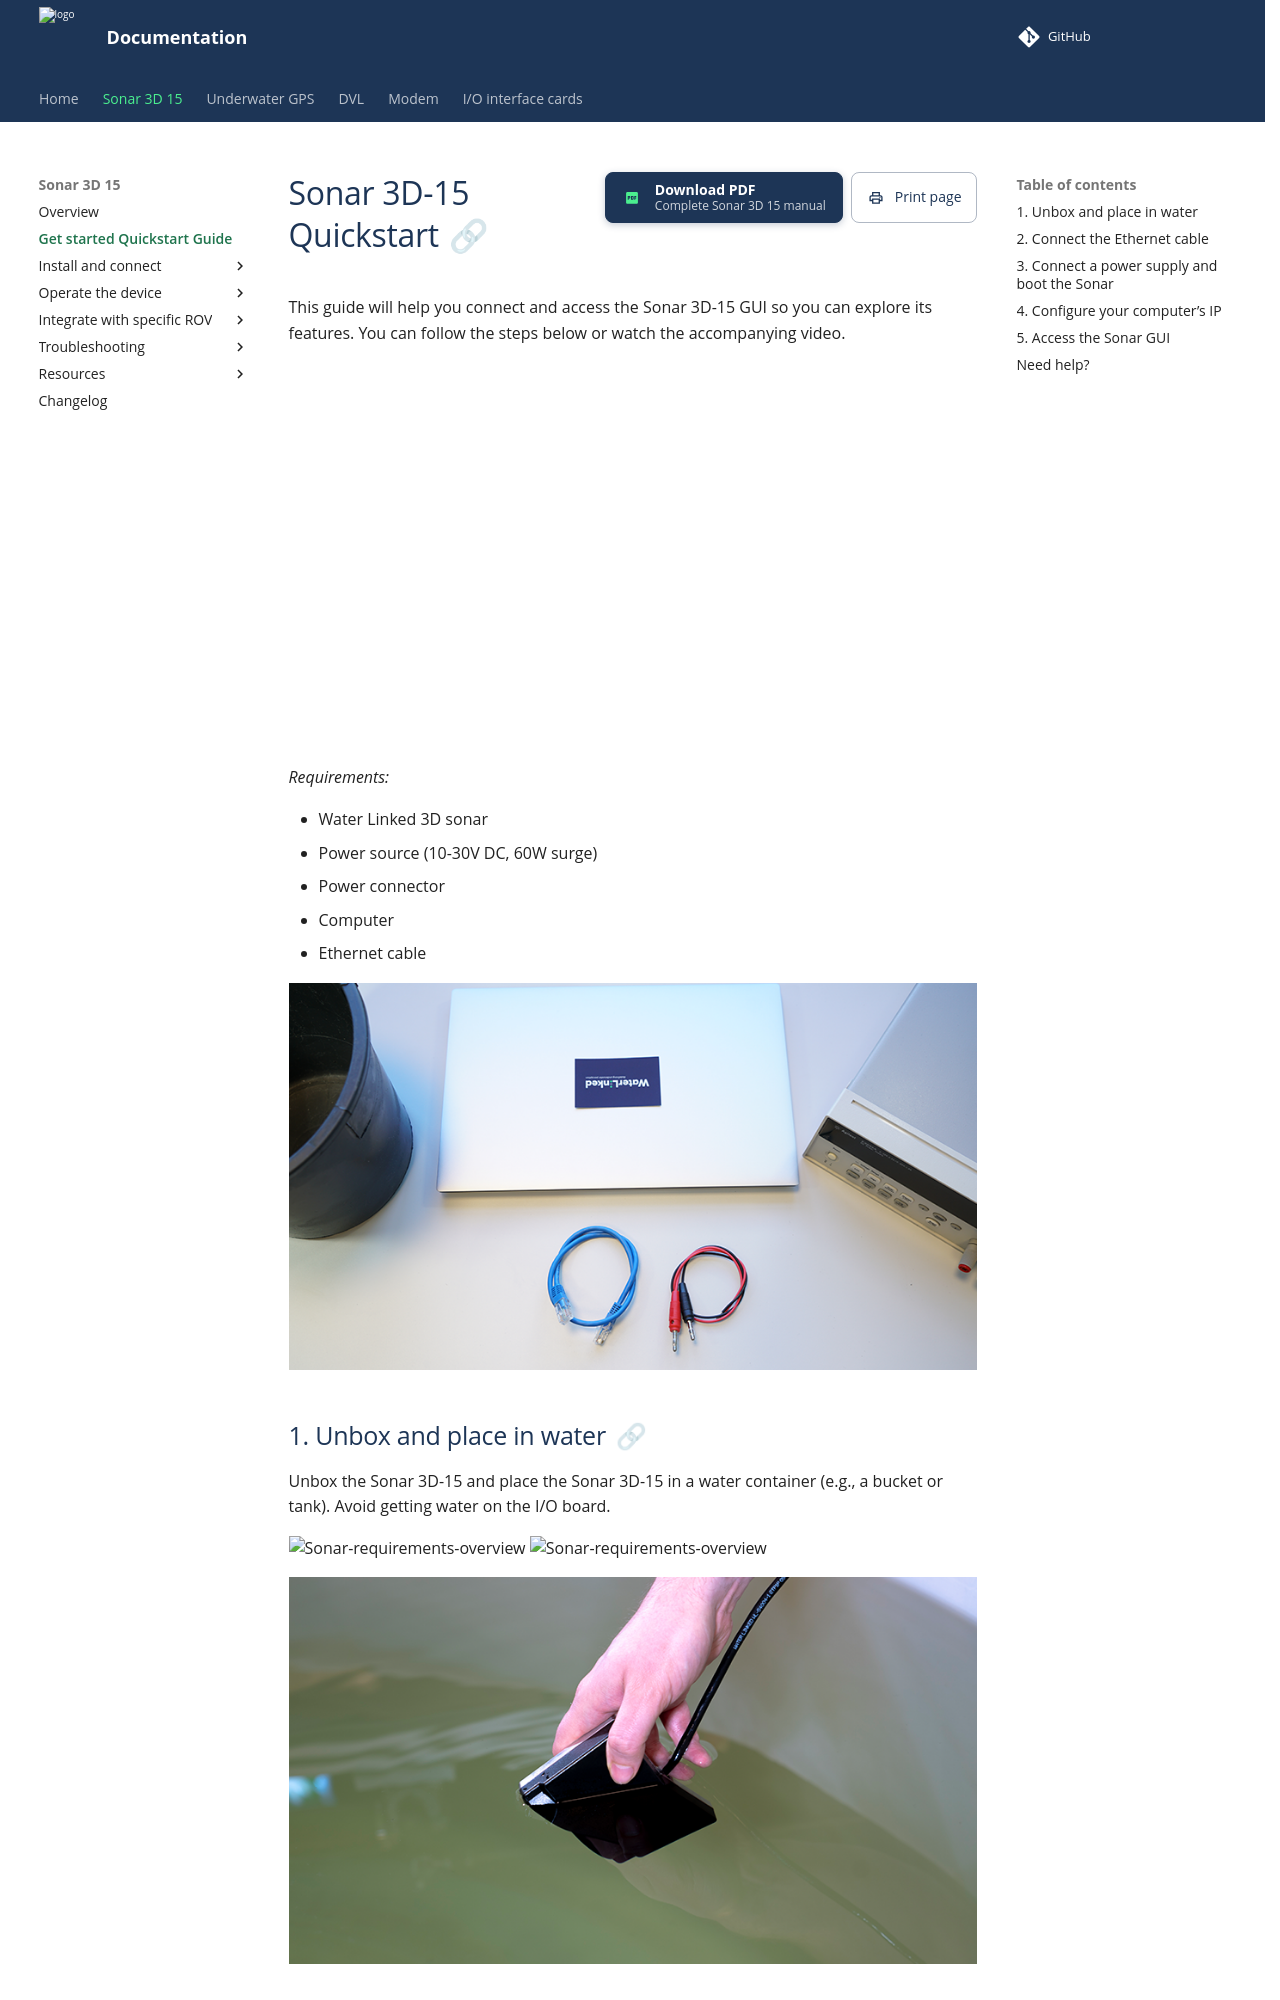

repository: waterlinked/docs · page: sonar-3d/sonar-3d-15-quickstart/index.html · generator: mkdocs

# Sonar 3D-15 Quickstart

This guide will help you connect and access the Sonar 3D-15 GUI so you can explore its features. You can follow the steps below or watch the accompanying video.

<div class="responsive-video">
  <iframe
    src="https://www.youtube.com/embed/IxMZxHuacdQ?si=6m16D2UlgL0NQ6lD"
    title="YouTube video player"
    frameborder="0"
    allow="accelerometer; autoplay; clipboard-write; encrypted-media; gyroscope; picture-in-picture; web-share"
    referrerpolicy="strict-origin-when-cross-origin"
    allowfullscreen>
  </iframe>
</div>

_Requirements:_

- Water Linked 3D sonar
- Power source (10-30V DC, 60W surge)
- Power connector
- Computer
- Ethernet cable

![Sonar-unboxing-1](../img/Sonar-3D-15-requirements.png)
